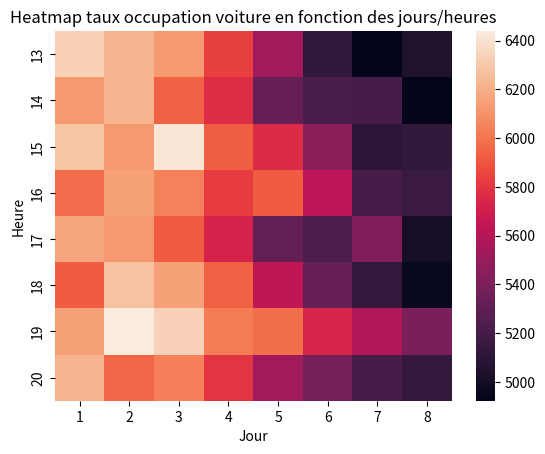

Python code for this plot:
import pandas as pd
import matplotlib.pyplot as plt
import seaborn as sns

Index=['13','14','15','16','17','18','19','20']
Colonne=['1','2','3','4','5','6','7','8']

df = pd.DataFrame([[6332,6223,6120,5830,5532,5120,4932,5045],
                    [6125,6223,5940,5765,5320,5225,5200,4923],
                    [6283,6123,6420,5926,5758,5445,5100,5122],
                    [5973,6153,6042,5821,5923,5623,5213,5159],
                    [6169,6122,5923,5723,5312,5234,5420,5010],
                    [5922,6278,6149,5932,5634,5323,5126,4958],
                    [6146,6439,6334,6024,5979,5738,5584,5392],
                    [6214,5949,6034,5795,5529,5383,5203,5135]], columns=Colonne, index=Index )

  
hm = sns.heatmap(df) 

plt.title('Heatmap taux occupation voiture en fonction des jours/heures')
plt.xlabel('Jour')
plt.ylabel('Heure')
plt.show()